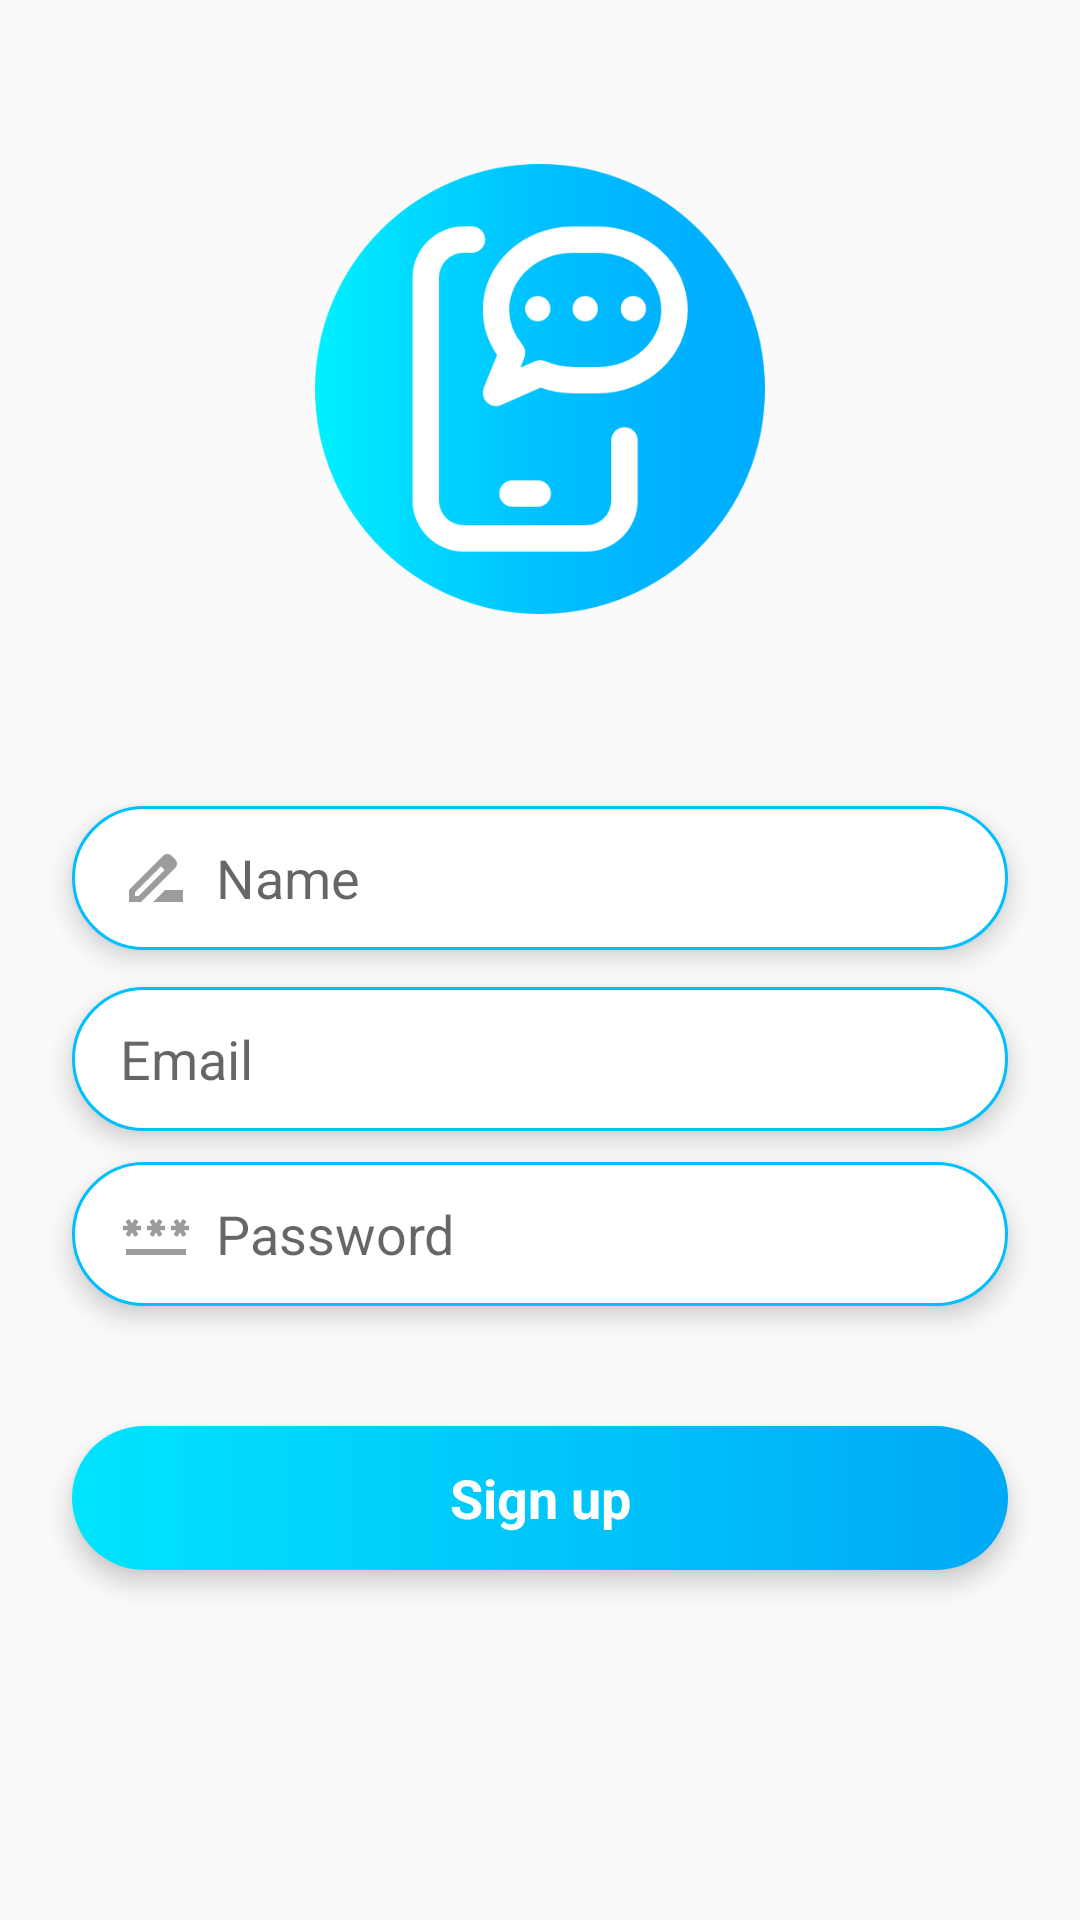

This screen was rendered from an Android layout file. Write that file and the resources it references.
<!-- AndroidManifest.xml: application theme Theme.ChatApplication -->
<!-- res/layout/activity_sign_up.xml -->
<?xml version="1.0" encoding="utf-8"?>
<androidx.constraintlayout.widget.ConstraintLayout xmlns:android="http://schemas.android.com/apk/res/android"
    xmlns:app="http://schemas.android.com/apk/res-auto"
    xmlns:tools="http://schemas.android.com/tools"
    android:layout_width="match_parent"
    android:layout_height="match_parent"
    tools:context=".ui.ui.SignUp">

    <EditText
        android:id="@+id/edtTxtName"
        android:layout_width="0dp"
        android:layout_height="48dp"
        android:layout_marginStart="24dp"
        android:layout_marginTop="16dp"
        android:layout_marginEnd="24dp"
        android:background="@drawable/edittxt_background"
        android:drawableStart="@drawable/ic_baseline_drive_file_rename_outline_24"
        android:drawablePadding="8dp"
        android:elevation="5dp"
        android:ems="10"
        android:hint="@string/name"
        android:inputType="text"
        android:paddingStart="16dp"
        android:paddingEnd="16dp"
        app:layout_constraintBottom_toBottomOf="parent"
        app:layout_constraintEnd_toEndOf="parent"
        app:layout_constraintHorizontal_bias="0.0"
        app:layout_constraintStart_toStartOf="parent"
        app:layout_constraintTop_toBottomOf="@+id/imageView"
        app:layout_constraintVertical_bias="0.129" />

    <ImageView
        android:id="@+id/imageView"
        android:layout_width="150dp"
        android:layout_height="150dp"
        android:layout_marginTop="70dp"
        android:layout_marginBottom="451dp"
        app:layout_constraintBottom_toBottomOf="parent"
        app:layout_constraintEnd_toEndOf="parent"
        app:layout_constraintStart_toStartOf="parent"
        app:layout_constraintTop_toTopOf="parent"
        app:srcCompat="@drawable/smartphone" />

    <EditText
        android:id="@+id/editTxtEmail"
        android:layout_width="0dp"
        android:layout_height="48dp"
        android:layout_marginStart="24dp"
        android:layout_marginEnd="24dp"
        android:background="@drawable/edittxt_background"
        android:drawableStart="@drawable/ic_baseline_email_24"
        android:drawablePadding="8dp"
        android:elevation="5dp"
        android:ems="10"
        android:hint="@string/email"
        android:inputType="textEmailAddress"
        android:paddingStart="16dp"
        android:paddingEnd="16dp"
        app:layout_constraintBottom_toBottomOf="parent"
        app:layout_constraintEnd_toEndOf="parent"
        app:layout_constraintHorizontal_bias="0.0"
        app:layout_constraintStart_toStartOf="parent"
        app:layout_constraintTop_toBottomOf="@+id/edtTxtName"
        app:layout_constraintVertical_bias="0.045" />

    <EditText
        android:id="@+id/editTxtPassword"
        android:layout_width="0dp"
        android:layout_height="48dp"
        android:layout_marginStart="24dp"
        android:layout_marginEnd="24dp"
        android:background="@drawable/edittxt_background"
        android:drawableStart="@drawable/ic_baseline_password_24"
        android:drawablePadding="8dp"
        android:elevation="5dp"
        android:ems="10"
        android:hint="@string/password"
        android:inputType="textPassword"
        android:paddingStart="16dp"
        android:paddingEnd="16dp"
        app:layout_constraintBottom_toBottomOf="parent"
        app:layout_constraintEnd_toEndOf="parent"
        app:layout_constraintHorizontal_bias="0.0"
        app:layout_constraintStart_toStartOf="parent"
        app:layout_constraintTop_toBottomOf="@+id/editTxtEmail"
        app:layout_constraintVertical_bias="0.048" />

    <TextView
        android:id="@+id/signupBtn"
        android:layout_width="0dp"
        android:layout_height="48dp"
        android:layout_marginStart="24dp"
        android:layout_marginEnd="24dp"
        android:background="@drawable/signin_background"
        android:clickable="true"
        android:elevation="5dp"
        android:ems="10"
        android:focusable="true"
        android:gravity="center"
        android:paddingStart="16dp"
        android:paddingEnd="16dp"
        android:text="@string/signup"
        android:textColor="#ffffff"
        android:textSize="18sp"
        android:textStyle="bold"
        app:layout_constraintBottom_toBottomOf="parent"
        app:layout_constraintEnd_toEndOf="parent"
        app:layout_constraintHorizontal_bias="0.0"
        app:layout_constraintStart_toStartOf="parent"
        app:layout_constraintTop_toBottomOf="@+id/editTxtPassword"
        app:layout_constraintVertical_bias="0.255" />

</androidx.constraintlayout.widget.ConstraintLayout>
<!-- resources referenced by this layout -->
<resources>
  <!-- drawable edittxt_background (drawable-v24) -->
  <?xml version="1.0" encoding="utf-8"?>
  <selector xmlns:android="http://schemas.android.com/apk/res/android">
  <item>
      <shape android:shape="rectangle">
          <solid android:color="#ffffff"/>
          <corners android:radius="40dp"/>
          <stroke android:color="#FF00BFFE" android:width="1dp"/>
      </shape>
  </item>
  </selector>
  <!-- drawable ic_baseline_drive_file_rename_outline_24 (drawable-v24) -->
  <vector android:height="24dp" android:tint="#9C9C9C"
      android:viewportHeight="24" android:viewportWidth="24"
      android:width="24dp" xmlns:android="http://schemas.android.com/apk/res/android">
      <path android:fillColor="@android:color/white" android:pathData="M18.41,5.8L17.2,4.59c-0.78,-0.78 -2.05,-0.78 -2.83,0l-2.68,2.68L3,15.96V20h4.04l8.74,-8.74 2.63,-2.63c0.79,-0.78 0.79,-2.05 0,-2.83zM6.21,18H5v-1.21l8.66,-8.66 1.21,1.21L6.21,18zM11,20l4,-4h6v4H11z"/>
  </vector>
  <!-- drawable ic_baseline_password_24 (drawable-v24) -->
  <vector android:height="24dp" android:tint="#9C9C9C"
      android:viewportHeight="24" android:viewportWidth="24"
      android:width="24dp" xmlns:android="http://schemas.android.com/apk/res/android">
      <path android:fillColor="@android:color/white" android:pathData="M2,17h20v2H2V17zM3.15,12.95L4,11.47l0.85,1.48l1.3,-0.75L5.3,10.72H7v-1.5H5.3l0.85,-1.47L4.85,7L4,8.47L3.15,7l-1.3,0.75L2.7,9.22H1v1.5h1.7L1.85,12.2L3.15,12.95zM9.85,12.2l1.3,0.75L12,11.47l0.85,1.48l1.3,-0.75l-0.85,-1.48H15v-1.5h-1.7l0.85,-1.47L12.85,7L12,8.47L11.15,7l-1.3,0.75l0.85,1.47H9v1.5h1.7L9.85,12.2zM23,9.22h-1.7l0.85,-1.47L20.85,7L20,8.47L19.15,7l-1.3,0.75l0.85,1.47H17v1.5h1.7l-0.85,1.48l1.3,0.75L20,11.47l0.85,1.48l1.3,-0.75l-0.85,-1.48H23V9.22z"/>
  </vector>
  <!-- drawable signin_background (drawable-v24) -->
  <?xml version="1.0" encoding="utf-8"?>
  <selector xmlns:android="http://schemas.android.com/apk/res/android">
  <item>
      <shape android:shape="rectangle">
          <gradient android:startColor="#FF00E4FE" android:endColor="#FF00A9F6"/>
          <corners android:radius="40dp"/>
      </shape>
  </item>
  </selector>
  <!-- drawable smartphone: png bitmap (drawable-v24, 24107 bytes) -->
  <string name="email">Email</string>
  <string name="name">Name</string>
  <string name="password">Password</string>
  <string name="signup">Sign up</string>
  <style name="Theme.ChatApplication" parent="Theme.AppCompat.Light">
          
          <item name="colorPrimary">#03A9F4</item>
          <item name="colorPrimaryVariant">#03A9F4</item>
          <item name="colorOnPrimary">@color/white</item>
          
          <item name="colorSecondary">@color/teal_200</item>
          <item name="colorSecondaryVariant">@color/teal_700</item>
          <item name="colorOnSecondary">#03A9F4</item>
          
          <item name="android:statusBarColor">?attr/colorPrimaryVariant</item>
          
      </style>
  <!-- not gathered from this repository: default colours our renderer supplied (Android Studio template values) -->
  <color name="teal_200">#FF03DAC5</color>
  <color name="teal_700">#FF018786</color>
  <color name="white">#FFFFFFFF</color>
</resources>
